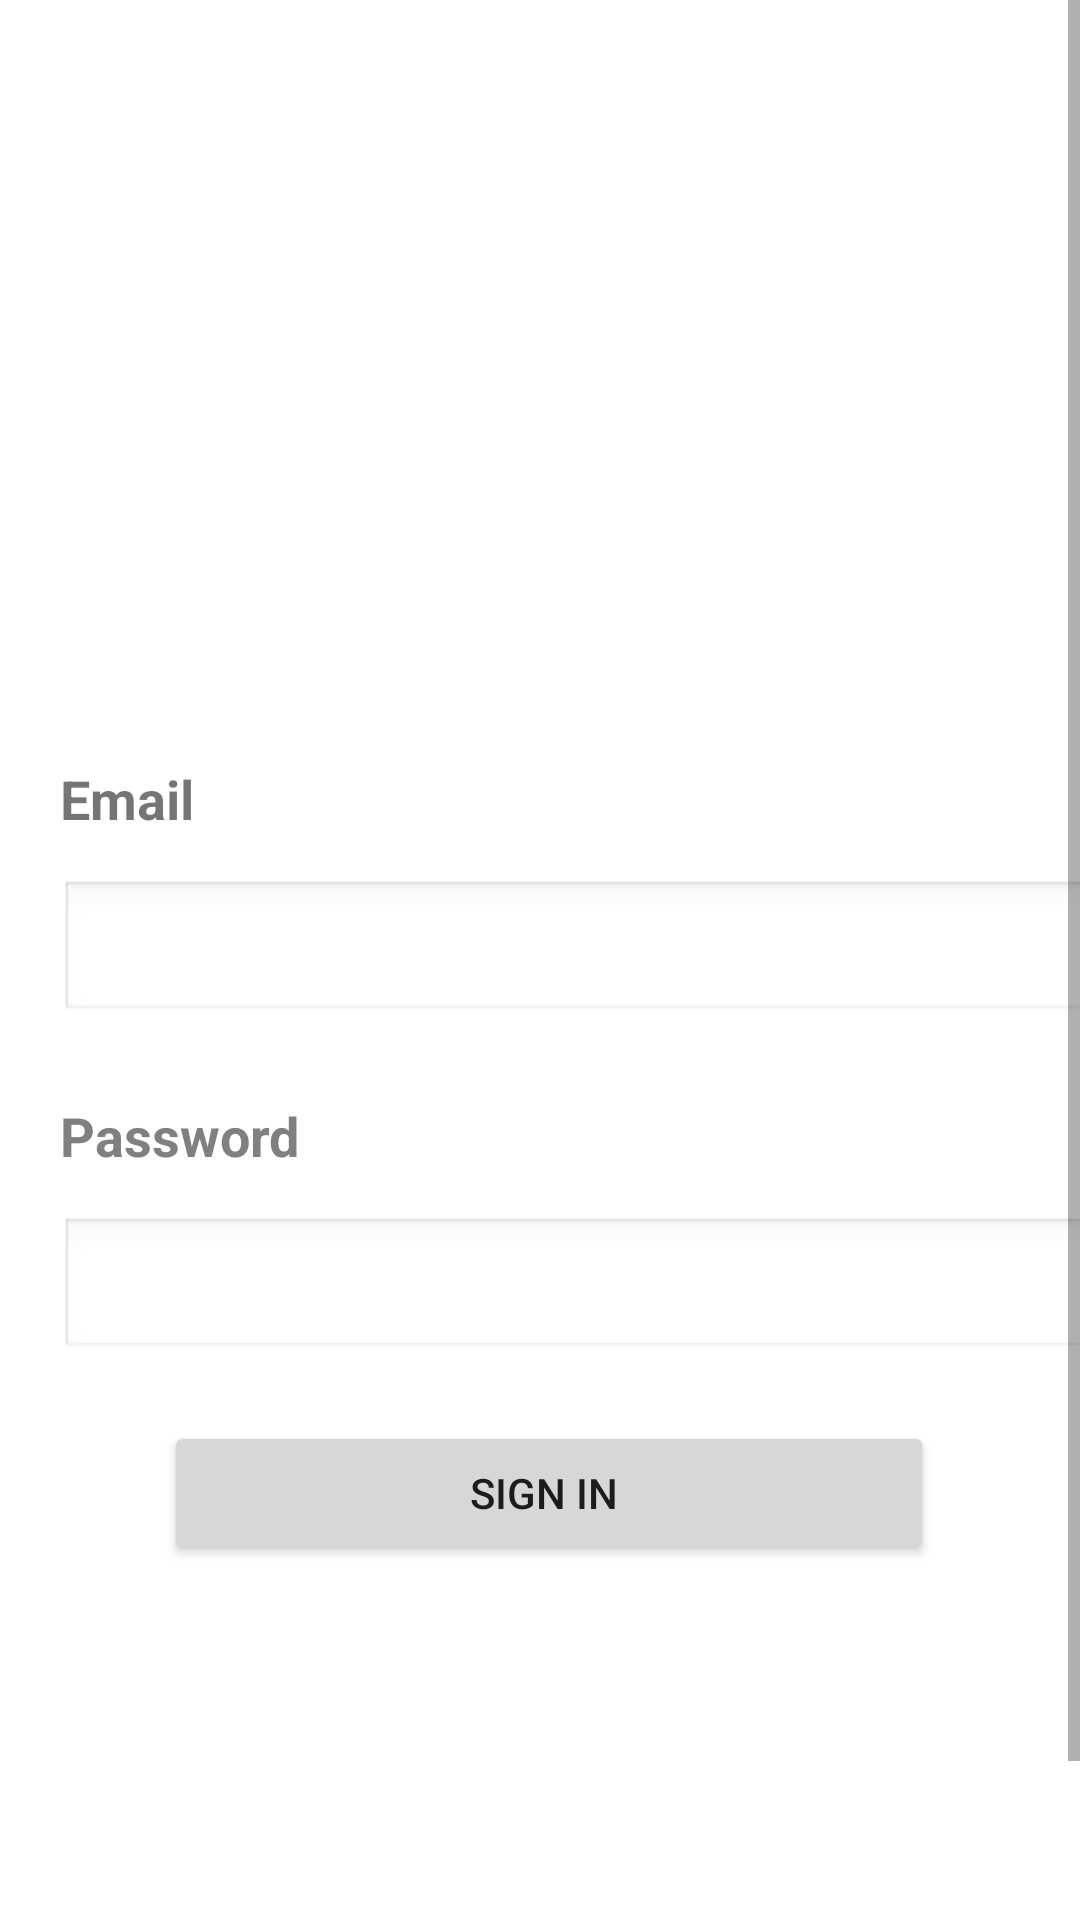

Android layout source for this screen:
<!-- AndroidManifest.xml: application theme Theme.AndroidFinalProject_BusBooking -->
<!-- res/layout/activity_main.xml -->
<?xml version="1.0" encoding="utf-8"?>
<ScrollView xmlns:android="http://schemas.android.com/apk/res/android"
    xmlns:app="http://schemas.android.com/apk/res-auto"
    xmlns:tools="http://schemas.android.com/tools"
    android:layout_height="match_parent"
    android:layout_width="match_parent"
    android:fillViewport="true">

    <androidx.constraintlayout.widget.ConstraintLayout
        android:layout_width="match_parent"
        android:layout_height="wrap_content"
        tools:context=".MainActivity">

        <ImageView
            android:id="@+id/imgLogo"
            android:layout_width="221dp"
            android:layout_height="149dp"
            android:layout_marginStart="96dp"
            android:layout_marginTop="75dp"
            android:layout_marginEnd="95dp"
            app:layout_constraintEnd_toEndOf="parent"
            app:layout_constraintStart_toStartOf="parent"
            app:layout_constraintTop_toTopOf="parent"
            tools:srcCompat="@tools:sample/backgrounds/scenic" />

        <TextView
            android:id="@+id/textView"
            android:layout_width="wrap_content"
            android:layout_height="wrap_content"
            android:layout_marginStart="20dp"
            android:layout_marginTop="30dp"
            android:text="Email"
            android:textSize="18sp"
            android:textStyle="bold"
            app:layout_constraintStart_toStartOf="parent"
            app:layout_constraintTop_toBottomOf="@+id/imgLogo" />

        <EditText
            android:id="@+id/etEmail"
            android:layout_width="360dp"
            android:layout_height="wrap_content"
            android:layout_marginStart="20dp"
            android:layout_marginTop="15dp"
            android:ems="10"
            android:inputType="textPersonName"
            android:theme="@android:style/Theme.Light"
            app:layout_constraintStart_toStartOf="parent"
            app:layout_constraintTop_toBottomOf="@+id/textView" />

        <TextView
            android:id="@+id/textView3"
            android:layout_width="wrap_content"
            android:layout_height="wrap_content"
            android:layout_marginStart="20dp"
            android:layout_marginTop="25dp"
            android:text="Password"
            android:textColor="#808080"
            android:textSize="18sp"
            android:textStyle="bold"
            app:layout_constraintStart_toStartOf="parent"
            app:layout_constraintTop_toBottomOf="@+id/etEmail" />

        <EditText
            android:id="@+id/etPassword"
            android:layout_width="360dp"
            android:layout_height="wrap_content"
            android:layout_marginStart="20dp"
            android:layout_marginTop="15dp"
            android:ems="10"
            android:inputType="textPassword"
            android:theme="@android:style/Theme.Light"
            app:layout_constraintStart_toStartOf="parent"
            app:layout_constraintTop_toBottomOf="@+id/textView3" />

        <TextView
            android:id="@+id/textView4"
            android:layout_width="wrap_content"
            android:layout_height="wrap_content"
            android:layout_marginStart="30dp"
            android:layout_marginTop="140dp"
            android:text="Don't have account?"
            android:textSize="18sp"
            android:textStyle="bold"
            app:layout_constraintStart_toStartOf="parent"
            app:layout_constraintTop_toBottomOf="@+id/btnSignIn" />

        <Button
            android:id="@+id/btnCreateAccount"
            android:layout_width="wrap_content"
            android:layout_height="wrap_content"
            android:layout_marginStart="10dp"
            android:layout_marginTop="128dp"
            android:text="Create account"
            android:textStyle="bold"
            app:layout_constraintStart_toEndOf="@+id/textView4"
            app:layout_constraintTop_toBottomOf="@+id/btnSignIn" />

        <Button
            android:id="@+id/btnSignIn"
            android:layout_width="wrap_content"
            android:layout_height="wrap_content"
            android:layout_marginStart="26dp"
            android:layout_marginTop="20dp"
            android:layout_marginEnd="20dp"
            android:text="                           Sign in                            "
            app:layout_constraintEnd_toEndOf="parent"
            app:layout_constraintStart_toStartOf="parent"
            app:layout_constraintTop_toBottomOf="@+id/etPassword" />

    </androidx.constraintlayout.widget.ConstraintLayout>

</ScrollView>
<!-- resources referenced by this layout -->
<resources>
  <style name="Theme.AndroidFinalProject_BusBooking" parent="Theme.MaterialComponents.DayNight.NoActionBar">
          
          <item name="colorPrimary">@color/purple_500</item>
          <item name="colorPrimaryVariant">@color/purple_700</item>
          <item name="colorOnPrimary">@color/white</item>
          
          <item name="colorSecondary">@color/teal_200</item>
          <item name="colorSecondaryVariant">@color/teal_700</item>
          <item name="colorOnSecondary">@color/black</item>
          
          <item name="android:statusBarColor" tools:targetApi="l">?attr/colorPrimaryVariant</item>
          
      </style>
  <!-- not gathered from this repository: default colours our renderer supplied (Android Studio template values) -->
  <color name="purple_500">#FF6200EE</color>
  <color name="purple_700">#FF3700B3</color>
  <color name="teal_200">#FF03DAC5</color>
  <color name="teal_700">#FF018786</color>
  <color name="black">#FF000000</color>
  <color name="white">#FFFFFFFF</color>
</resources>
